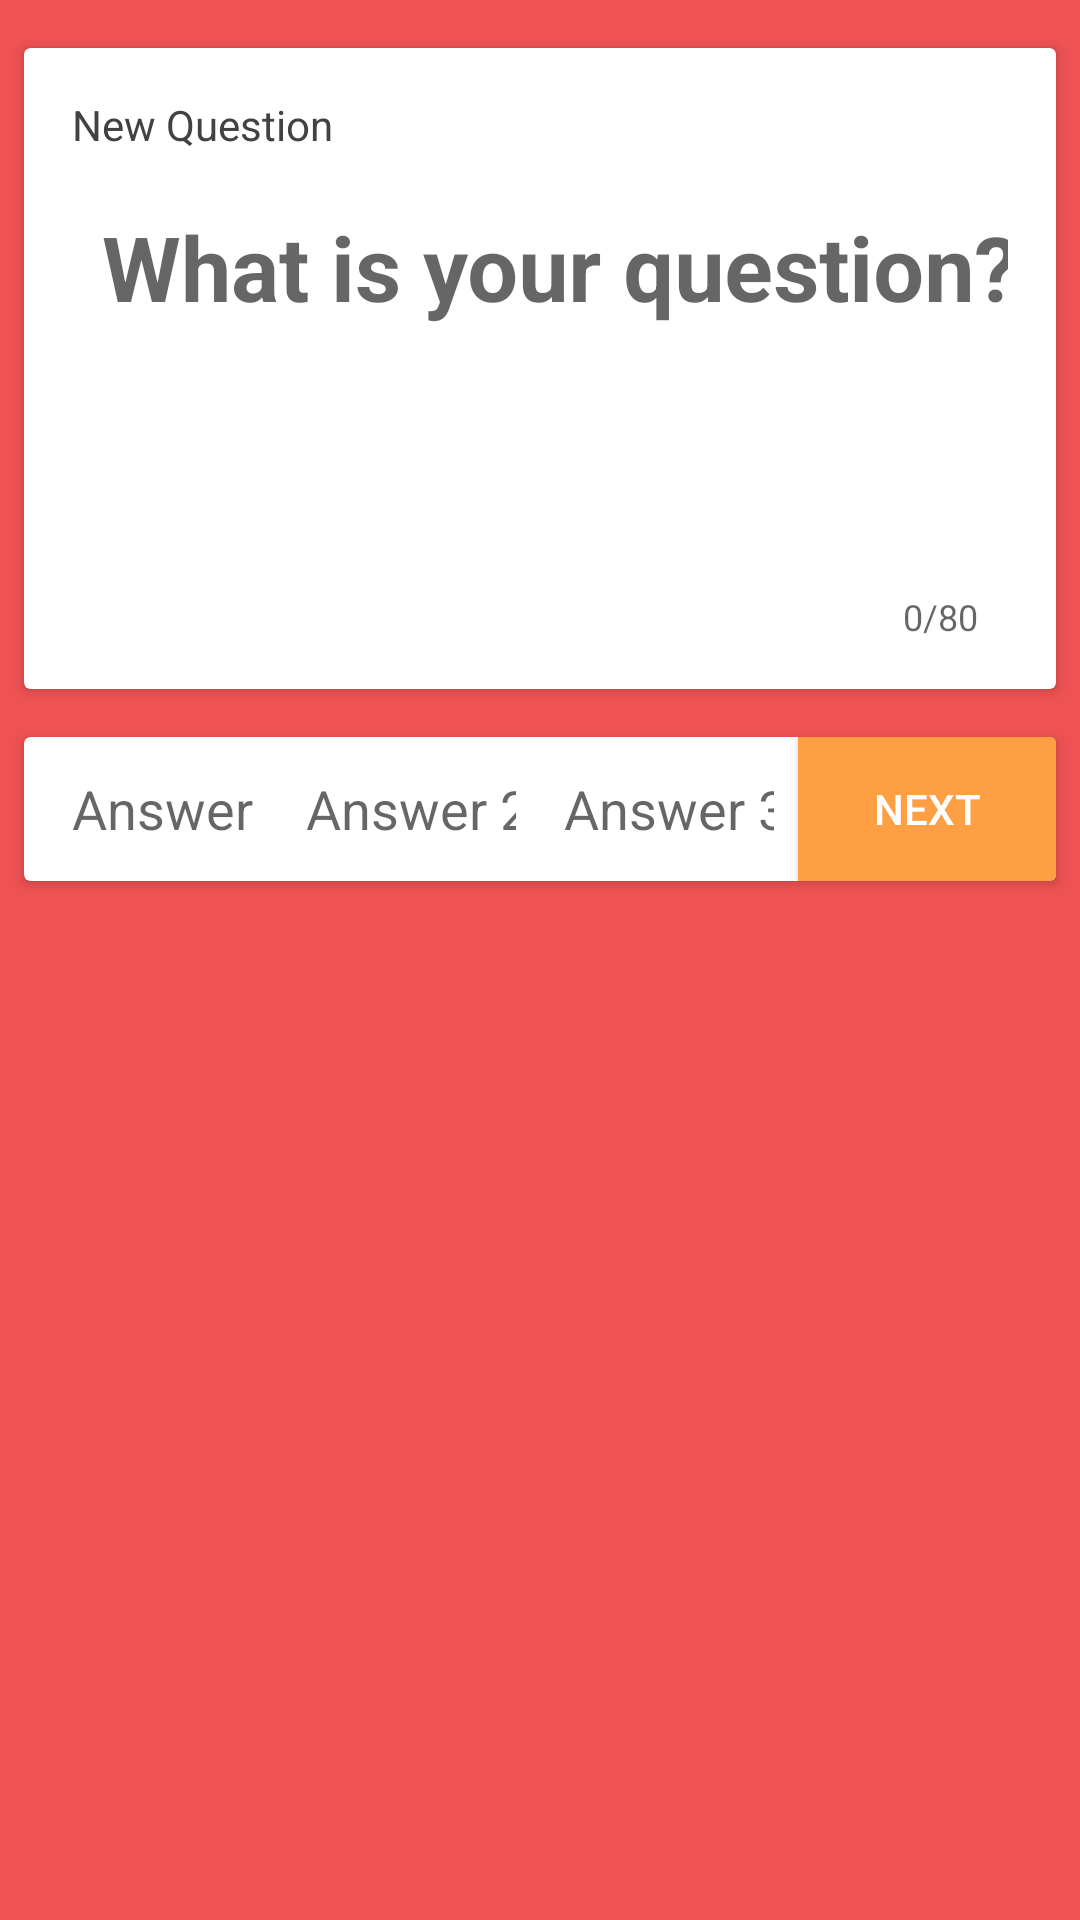

The Android layout XML behind this screen, and the referenced resources:
<!-- AndroidManifest.xml: application theme AppTheme -->
<!-- res/layout/tab_fragment_ask.xml -->
<?xml version="1.0" encoding="utf-8"?>
<RelativeLayout xmlns:android="http://schemas.android.com/apk/res/android"
    xmlns:app="http://schemas.android.com/apk/res-auto"
    xmlns:tools="http://schemas.android.com/tools"
    android:layout_width="match_parent"
    android:layout_height="match_parent"
    android:background="#ee5253"
    android:orientation="vertical">


    <android.support.v7.widget.CardView
        android:id="@+id/QuestionCard"
        android:layout_width="match_parent"
        android:layout_height="wrap_content"
        android:layout_marginBottom="8dp"
        android:layout_marginLeft="8dp"
        android:layout_marginRight="8dp"
        android:layout_marginTop="16dp"
        app:cardBackgroundColor="@android:color/white"
        app:cardCornerRadius="2dp"
        app:cardElevation="2dp">

        <TextView
            android:id="@+id/textView5"
            android:layout_width="wrap_content"
            android:layout_height="wrap_content"
            android:layout_alignStart="@+id/questionTextFieldLayout"
            android:layout_margin="16dp"
            android:text="New Question"
            android:textColor="@color/cardview_dark_background" />

        <android.support.design.widget.TextInputLayout
            android:id="@+id/questionTextFieldLayout"
            android:layout_width="match_parent"
            android:layout_height="wrap_content"
            android:layout_alignParentTop="true"
            android:layout_centerHorizontal="true"
            android:layout_gravity="bottom"
            android:layout_marginBottom="16dp"
            android:layout_marginLeft="16dp"
            android:layout_marginRight="16dp"
            android:layout_marginTop="36dp"
            android:gravity="bottom"
            app:counterEnabled="true"
            app:counterMaxLength="80">

            <EditText
                android:id="@+id/questionTextField"
                android:layout_width="362dp"
                android:layout_height="wrap_content"
                android:layout_alignParentTop="true"
                android:background="@android:color/white"
                android:ems="10"
                android:gravity="top"
                android:hint="What is your question?"
                android:maxLines="3"
                android:minLines="3"
                android:padding="10dp"
                android:singleLine="false"
                android:textAllCaps="false"
                android:textColor="#ee5253"
                android:textSize="30sp"
                android:textStyle="bold"
                android:theme="@style/QuestionTextField" />
        </android.support.design.widget.TextInputLayout>
    </android.support.v7.widget.CardView>

    <android.support.v7.widget.CardView
        android:id="@+id/AnwerCard"
        android:layout_width="match_parent"
        android:layout_height="wrap_content"
        android:layout_below="@+id/QuestionCard"
        android:layout_margin="8dp"
        android:layout_weight="1"
        app:cardCornerRadius="2dp"
        app:cardElevation="2dp">

        <LinearLayout
            android:layout_width="match_parent"
            android:layout_height="wrap_content"
            android:baselineAligned="false"
            android:gravity="center_vertical"
            android:orientation="horizontal">

            <EditText
                android:id="@+id/AnswerEdit1"
                android:layout_width="match_parent"
                android:layout_height="wrap_content"
                android:layout_marginLeft="8dp"
                android:layout_weight="1"
                android:background="@android:color/white"
                android:ems="10"
                android:hint="Answer 1"
                android:inputType="textPersonName"
                android:padding="8dp"
                android:textColor="@color/colorPrimary"
                android:textSize="18sp" />

            <EditText
                android:id="@+id/AnswerEdit2"
                android:layout_width="match_parent"
                android:layout_height="wrap_content"
                android:layout_weight="1"
                android:background="@android:color/white"
                android:ems="10"
                android:hint="Answer 2"
                android:inputType="textPersonName"
                android:padding="8dp"
                android:textColor="@color/colorPrimary"
                android:textSize="18sp" />

            <EditText
                android:id="@+id/AnswerEdit3"
                android:layout_width="match_parent"
                android:layout_height="wrap_content"
                android:layout_weight="1"
                android:background="@android:color/white"
                android:ems="10"
                android:hint="Answer 3"
                android:inputType="textPersonName"
                android:padding="8dp"
                android:textColor="@color/colorPrimary"
                android:textSize="18sp" />

            <Button
                android:id="@+id/send"
                android:layout_width="match_parent"
                android:layout_height="wrap_content"
                android:layout_weight="1"
                android:background="#ff9f43"
                android:elevation="0dp"
                android:text="next"
                android:textColor="@android:color/white"
                tools:layout_editor_absoluteX="315dp"
                tools:layout_editor_absoluteY="8dp" />


        </LinearLayout>

    </android.support.v7.widget.CardView>


</RelativeLayout>
<!-- resources referenced by this layout -->
<resources>
  <color name="colorPrimary">#ee5253</color>
  <style name="QuestionTextField" parent="Theme.AppCompat.Light">
          <item name="colorControlNormal">#576574</item>
          <item name="colorControlActivated">#ee5253</item>
      </style>
  <style name="AppTheme" parent="Theme.AppCompat.Light.NoActionBar">
          
          <item name="colorPrimary">#ee5253</item>
          <item name="colorPrimaryDark">#ee5253</item>
          <item name="colorAccent">#ffffff</item>
      </style>
</resources>
